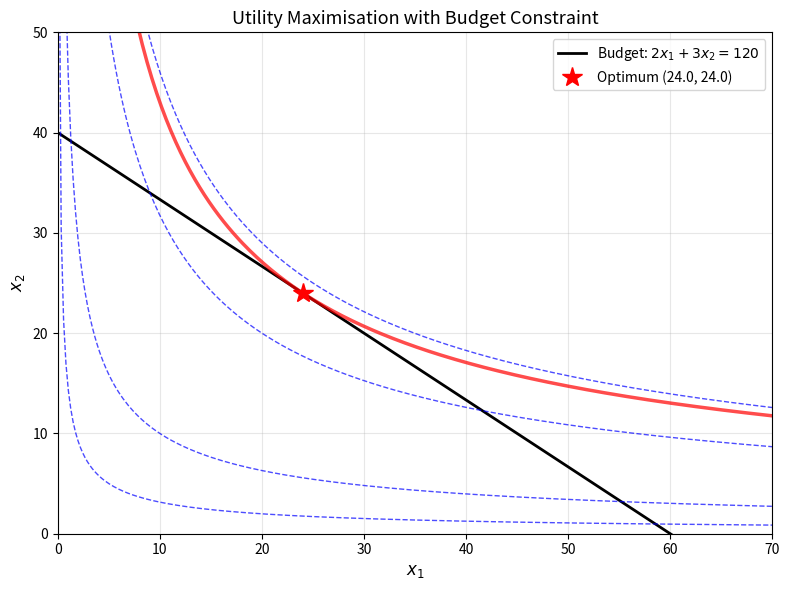

Recreate this plot in Python.
import numpy as np
import matplotlib.pyplot as plt
from scipy.optimize import minimize

# Cobb-Douglas utility maximisation
alpha = 0.4
p1, p2, m = 2, 3, 120

# Analytical solution
x1_star = alpha * m / p1
x2_star = (1 - alpha) * m / p2
u_star = x1_star**alpha * x2_star**(1-alpha)

print(f"Analytical solution: x1* = {x1_star:.2f}, x2* = {x2_star:.2f}")
print(f"Maximum utility: u* = {u_star:.4f}")

# Numerical verification with scipy
result = minimize(lambda x: -(x[0]**alpha * x[1]**(1-alpha)),
                  x0=[10, 10],
                  constraints={'type': 'eq', 'fun': lambda x: p1*x[0] + p2*x[1] - m},
                  bounds=[(0.01, None), (0.01, None)])
print(f"\nNumerical solution: x1* = {result.x[0]:.2f}, x2* = {result.x[1]:.2f}")
print(f"Maximum utility: u* = {-result.fun:.4f}")

# Visualise: indifference curves and budget constraint
x1 = np.linspace(0.1, 70, 300)
x2_budget = (m - p1*x1) / p2

fig, ax = plt.subplots(figsize=(8, 6))

# Budget constraint
ax.plot(x1, x2_budget, 'k-', linewidth=2, label=f'Budget: ${p1}x_1 + {p2}x_2 = {m}$')

# Indifference curves
for u_level in [5, 10, u_star, 20, 25]:
    x2_ic = (u_level / x1**alpha)**(1/(1-alpha))
    style = 'r-' if abs(u_level - u_star) < 0.1 else 'b--'
    lw = 2.5 if abs(u_level - u_star) < 0.1 else 1
    ax.plot(x1, x2_ic, style, linewidth=lw, alpha=0.7)

ax.plot(x1_star, x2_star, 'r*', markersize=15, zorder=5,
        label=f'Optimum ({x1_star:.1f}, {x2_star:.1f})')
ax.set_xlim(0, 70); ax.set_ylim(0, 50)
ax.set_xlabel('$x_1$', fontsize=12); ax.set_ylabel('$x_2$', fontsize=12)
ax.set_title('Utility Maximisation with Budget Constraint', fontsize=13)
ax.legend(fontsize=10)
ax.grid(True, alpha=0.3)
plt.tight_layout()
plt.show()

# Verify the envelope theorem numerically
dm = 0.01
V_m = (alpha*m/p1)**alpha * ((1-alpha)*m/p2)**(1-alpha)
V_m_plus = (alpha*(m+dm)/p1)**alpha * ((1-alpha)*(m+dm)/p2)**(1-alpha)

numerical_lambda = (V_m_plus - V_m) / dm
analytical_lambda = alpha**alpha * (1-alpha)**(1-alpha) / (p1**alpha * p2**(1-alpha))

print(f"Numerical dV/dm  = {numerical_lambda:.6f}")
print(f"Analytical lambda = {analytical_lambda:.6f}")
print(f"\nInterpretation: An extra $1 of income raises utility by ~{analytical_lambda:.4f}")
